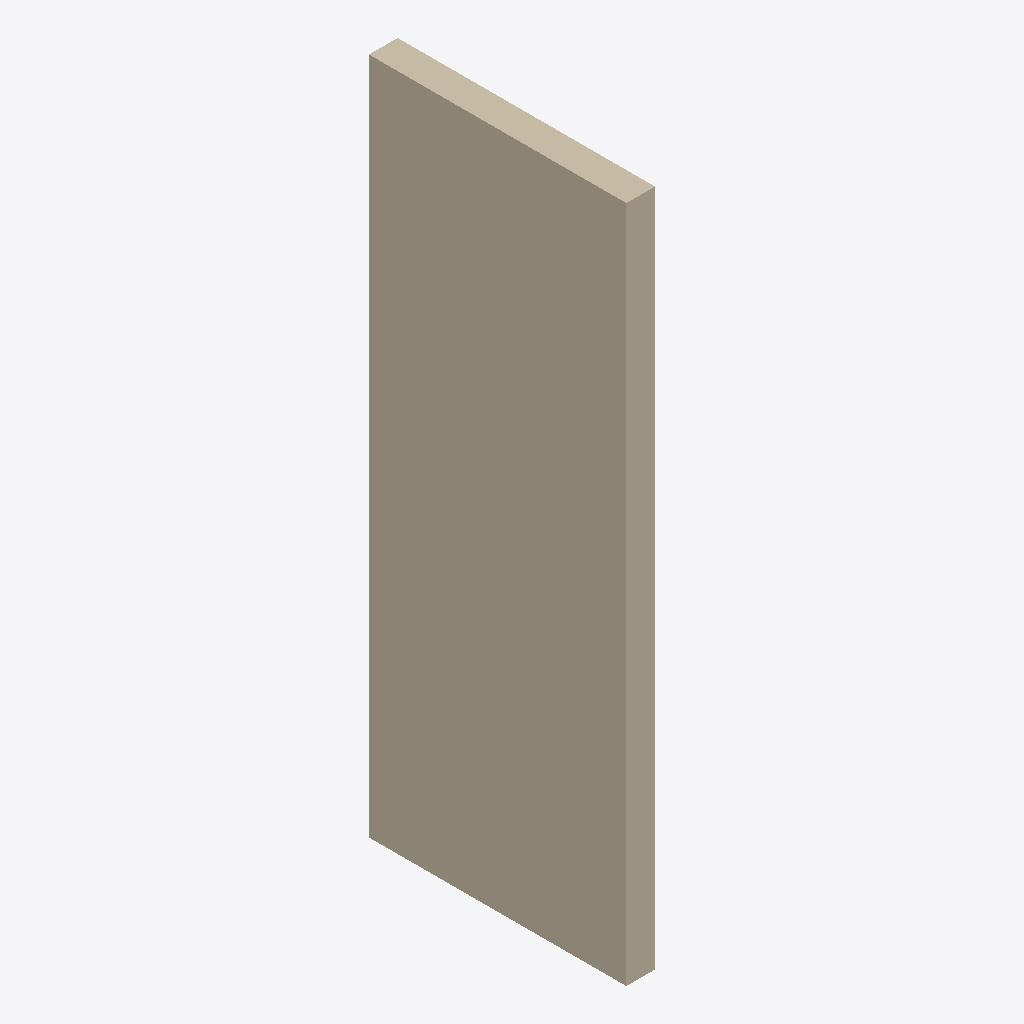
Isometric view of an IFC building model (IFC-SPF (STEP), schema IFC4, length unit millimetre), seen from the south-west, elements coloured by IFC class: 1 wall (beige).
Extent 0.3 m × 2.6 m × 6.8 m (x, y, z). Elements (1): 1 IfcWallStandardCase.

HEADER;
FILE_DESCRIPTION(('ViewDefinition [CoordinationView]'),'2;1');
FILE_NAME('','2025-04-16T18:47:08',(),(),'IfcOpenShell 0.7.0','IfcOpenShell 0.7.0','');
FILE_SCHEMA(('IFC4'));
ENDSEC;
DATA;
#9=IFCPROJECT('0HCr$hAab579if6Ow7o6$Y',#8,'My Project',$,$,$,$,(#74),#53);
#108=IFCSITE('3uQgyi0SbA9x7a8QW2fGmI',#107,'My Site',$,$,$,$,$,$,$,$,$,$,$);
#93=IFCWALLSTANDARDCASE('2lAaMwXGL11wz8vR5XtSLd',#118,$,$,$,#117,#92,$,.NOTDEFINED.);
ENDSEC;
